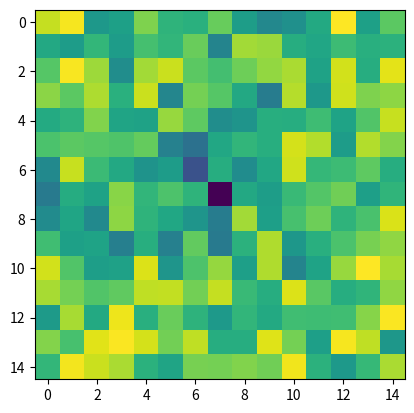

Python code for this plot:
import numpy as np
from matplotlib import pyplot as plt
from random import random
import math

IMAGE_SIZE = 15 # The image is square.
SAMPLES = 100000
REPEATS = 1
MIRROR_SCALE = 0.95 # Radius of the mirror in the image in relation to the half-width of the image size.

# A single-layer, single-output network
class BasicNetwork:
    weights = np.random.rand(IMAGE_SIZE*IMAGE_SIZE)# - 0.5
    bias = np.random.random()
    def __init__(self, lr):
        self.learningRate = lr
    def forwardProp(self, data):
        flat = data.flatten()
        return (np.dot(flat, self.weights) + self.bias)

    # Calculates the squared error on this output
    def calculateError(actual, target):
        return ((target - actual)**2)

    def backProp(self, data, target):
        flat = data.flatten()
        delta = (target - np.dot(flat,self.weights)+self.bias) * flat # The differential of the error fn wrt weights (div. 2)
        self.weights = self.weights + delta*self.learningRate
        deltaB = (target - np.dot(flat, self.weights)+self.bias) # [* 1]  # The differential of the error fn wrt the bias.
        self.bias = self.bias + deltaB*self.learningRate

def main():
    data, labels = generateBasicData()
    #for i in range (int(min(SAMPLES/4, 10)):
    #    plt.imshow(data[i], cmap="Greys_r");
    #    plt.show()
    bn = BasicNetwork(0.000000001)
    errors = np.zeros(SAMPLES*REPEATS)
    for i in range(SAMPLES*REPEATS):
        actual = bn.forwardProp(data[i%SAMPLES])
        target = labels[i%SAMPLES]
        error = BasicNetwork.calculateError(actual, target)
        bn.backProp(data[i%SAMPLES], target)
        print("[%i] %.2f pct\tResult: %.2f\tTarget: %.2f\tError: %.2f"%(i, float(i)/float(SAMPLES*REPEATS)*100, actual, target, error))
        errors[i] = error
    plt.plot(errors)
    plt.show()
    plt.imshow(bn.weights.reshape((IMAGE_SIZE,IMAGE_SIZE)))
    plt.show()

# A simple data generator that just generates a line from the centerpoint outwards.
def generateBasicData():
    data = np.zeros((SAMPLES, IMAGE_SIZE, IMAGE_SIZE))
    labels = np.zeros(SAMPLES)
    midpoint = IMAGE_SIZE/float(2)
    radius = MIRROR_SCALE * midpoint
    for i in range(SAMPLES):
        angle = random() * math.pi * 2
        drawLine(data[i], int(midpoint), int(midpoint), int(midpoint + math.cos(angle)*radius), int(midpoint + math.sin(angle)*radius))
        labels[i] = angle * 180/math.pi
    return (data, labels)

def drawLine(matrix, x0, y0, x1, y1, color=255):
    xMin = min(x0,x1)
    xMax = max(x0,x1)
    if(abs(x0-x1) > abs(y0-y1)):
        # The x axis difference is bigger
        if(x0 > x1):
            # It does not ascend properly, swap 'em on the x.
            temp = x0
            x0 = x1
            x1 = temp
            temp = y0
            y0 = y1
            y1 = temp
        xdiff = x1-x0
        ydiff = y1-y0
        for x in range(x1-x0):
            y = y0+int((float(x)/xdiff)*ydiff)
            matrix[y, x0+x] = color
    else:
        # The y axis difference is bigger
        if(y0 > y1):
            # It does not ascend (but left?) properly, so flip 'em on the y.
            temp = y0
            y0 = y1
            y1 = temp
            temp = x0
            x0 = x1
            x1 = temp
        ydiff = y1-y0
        xdiff = x1-x0
        for y in range(y1-y0):
            x = x0+int((float(y)/ydiff)*xdiff)
            matrix[y0+y, x] = color

main();
